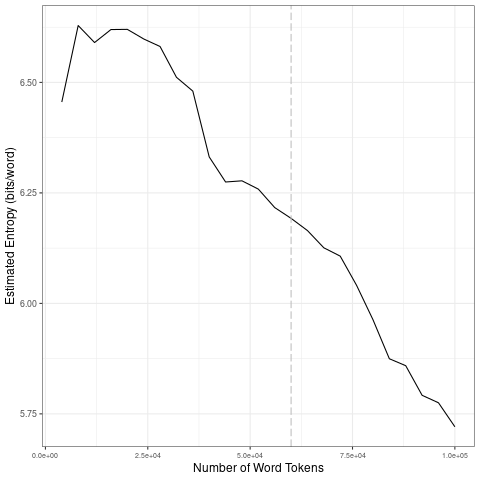

Values plotted in this chart, from the file beside it:
file, entropy.Corpus.Size, entropy.Entropy, sd.Corpus.Size, sd.SD
data/2021_by_en/2021-08-16_tokens_1-gram…, 4000, 6.456, 20000, 0.07259
data/2021_by_en/2021-08-16_tokens_1-gram…, 8000, 6.629, 40000, 0.1063
data/2021_by_en/2021-08-16_tokens_1-gram…, 12000, 6.59, 60000, 0.03765
data/2021_by_en/2021-08-16_tokens_1-gram…, 16000, 6.62, 80000, 0.0794
data/2021_by_en/2021-08-16_tokens_1-gram…, 20000, 6.62, 1e+05, 0.06311
data/2021_by_en/2021-08-16_tokens_1-gram…, 24000, 6.598, 20000, 0.07259
data/2021_by_en/2021-08-16_tokens_1-gram…, 28000, 6.581, 40000, 0.1063
data/2021_by_en/2021-08-16_tokens_1-gram…, 32000, 6.512, 60000, 0.03765
data/2021_by_en/2021-08-16_tokens_1-gram…, 36000, 6.48, 80000, 0.0794
data/2021_by_en/2021-08-16_tokens_1-gram…, 40000, 6.331, 1e+05, 0.06311
data/2021_by_en/2021-08-16_tokens_1-gram…, 44000, 6.275, 20000, 0.07259
data/2021_by_en/2021-08-16_tokens_1-gram…, 48000, 6.277, 40000, 0.1063
data/2021_by_en/2021-08-16_tokens_1-gram…, 52000, 6.259, 60000, 0.03765
data/2021_by_en/2021-08-16_tokens_1-gram…, 56000, 6.217, 80000, 0.0794
data/2021_by_en/2021-08-16_tokens_1-gram…, 60000, 6.192, 1e+05, 0.06311
data/2021_by_en/2021-08-16_tokens_1-gram…, 64000, 6.165, 20000, 0.07259
data/2021_by_en/2021-08-16_tokens_1-gram…, 68000, 6.126, 40000, 0.1063
data/2021_by_en/2021-08-16_tokens_1-gram…, 72000, 6.107, 60000, 0.03765
data/2021_by_en/2021-08-16_tokens_1-gram…, 76000, 6.041, 80000, 0.0794
data/2021_by_en/2021-08-16_tokens_1-gram…, 80000, 5.963, 1e+05, 0.06311
data/2021_by_en/2021-08-16_tokens_1-gram…, 84000, 5.875, 20000, 0.07259
data/2021_by_en/2021-08-16_tokens_1-gram…, 88000, 5.859, 40000, 0.1063
data/2021_by_en/2021-08-16_tokens_1-gram…, 92000, 5.792, 60000, 0.03765
data/2021_by_en/2021-08-16_tokens_1-gram…, 96000, 5.775, 80000, 0.0794
data/2021_by_en/2021-08-16_tokens_1-gram…, 1e+05, 5.721, 1e+05, 0.06311
